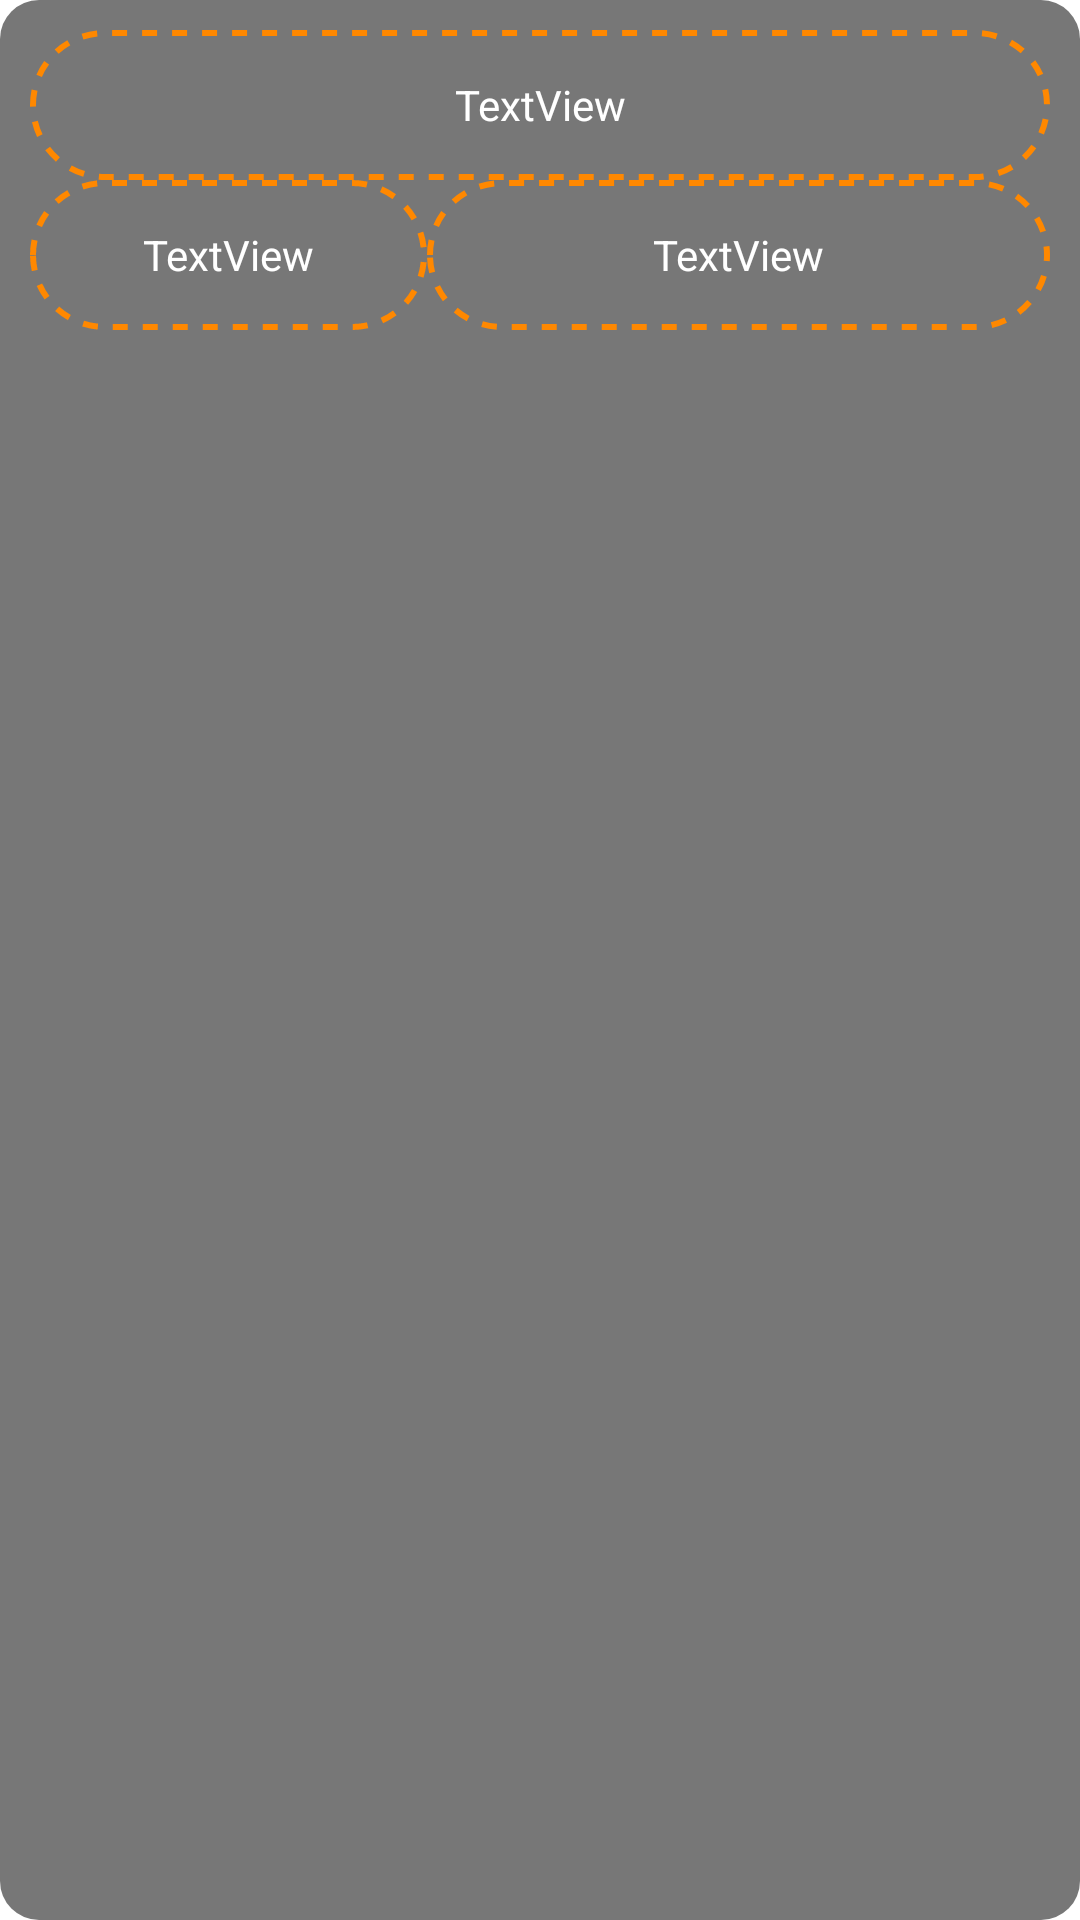

Reconstruct the res/layout file that produces this screen, plus the resources it refers to.
<!-- AndroidManifest.xml: application theme Theme.Astronomy -->
<!-- res/layout/result_item_view.xml -->
<?xml version="1.0" encoding="utf-8"?>
<LinearLayout xmlns:android="http://schemas.android.com/apk/res/android"
    android:layout_width="match_parent"
    android:layout_height="wrap_content"
    android:padding="10dp"
    android:background="@drawable/theme_bg"
    android:orientation="vertical">

    <LinearLayout
        android:layout_width="match_parent"
        android:layout_height="wrap_content"
        android:orientation="horizontal">

    <TextView
        android:id="@+id/txtSectionNameR"
        android:layout_width="match_parent"
        android:layout_height="wrap_content"
        android:layout_weight="1"
        android:background="@drawable/f_question_title"
        android:gravity="center"
        android:minHeight="50dp"
        android:text="TextView"
        android:textColor="@color/textColor"
        android:textSize="14sp" />



    </LinearLayout>

    <LinearLayout
        android:layout_width="match_parent"
        android:layout_height="wrap_content"
        android:orientation="horizontal">

    <TextView
        android:id="@+id/txtMarkR"
        android:layout_width="wrap_content"
        android:layout_height="wrap_content"
        android:layout_weight="1"
        android:background="@drawable/f_question_title"
        android:gravity="center"
        android:minHeight="50dp"
        android:text="TextView"
        android:textColor="@color/textColor"
        android:textSize="14sp" />



    <TextView
        android:id="@+id/txtDateTimeR"
        android:layout_width="wrap_content"
        android:layout_height="wrap_content"
        android:layout_weight="2"
        android:background="@drawable/f_question_title"
        android:gravity="center"
        android:minHeight="50dp"
        android:text="TextView"
        android:textColor="@color/textColor"
        android:textSize="14sp" />
    </LinearLayout>
</LinearLayout>
<!-- resources referenced by this layout -->
<resources>
  <color name="textColor">#fff</color>
  <!-- drawable f_question_title (drawable) -->
  <?xml version="1.0" encoding="utf-8"?>
  <shape xmlns:android="http://schemas.android.com/apk/res/android">
      <stroke android:color="@android:color/holo_orange_dark" android:dashGap="5dp" android:dashWidth="5dp" android:width="2dp"/>
      <corners android:radius="@dimen/small_corner"/>
  </shape>
  <!-- drawable theme_bg (drawable) -->
  <?xml version="1.0" encoding="utf-8"?>
  <shape xmlns:android="http://schemas.android.com/apk/res/android">
      <corners android:radius="@dimen/item_corner" />
      <padding android:left="25dp"
          android:right="25dp"/>
      <solid android:color="#88000000" />
  </shape>
  <style name="Theme.Astronomy" parent="Theme.MaterialComponents.DayNight.NoActionBar">
          
          <item name="colorPrimary">@color/purple_500</item>
          <item name="colorPrimaryVariant">@color/purple_700</item>
          <item name="colorOnPrimary">@color/white</item>
          
          <item name="colorSecondary">@color/teal_200</item>
          <item name="colorSecondaryVariant">@color/teal_700</item>
          <item name="colorOnSecondary">@color/black</item>
          
          <item name="android:statusBarColor" tools:targetApi="l">?attr/colorPrimaryVariant</item>
          
      </style>
  <dimen name="small_corner">25dp</dimen>
  <dimen name="item_corner">13dp</dimen>
  <color name="purple_500">#FF6200EE</color>
  <color name="purple_700">#FEE564</color>
  <color name="white">#FFFFFFFF</color>
  <color name="teal_200">#FF03DAC5</color>
  <color name="teal_700">#FF018786</color>
  <color name="black">#FF000000</color>
</resources>
